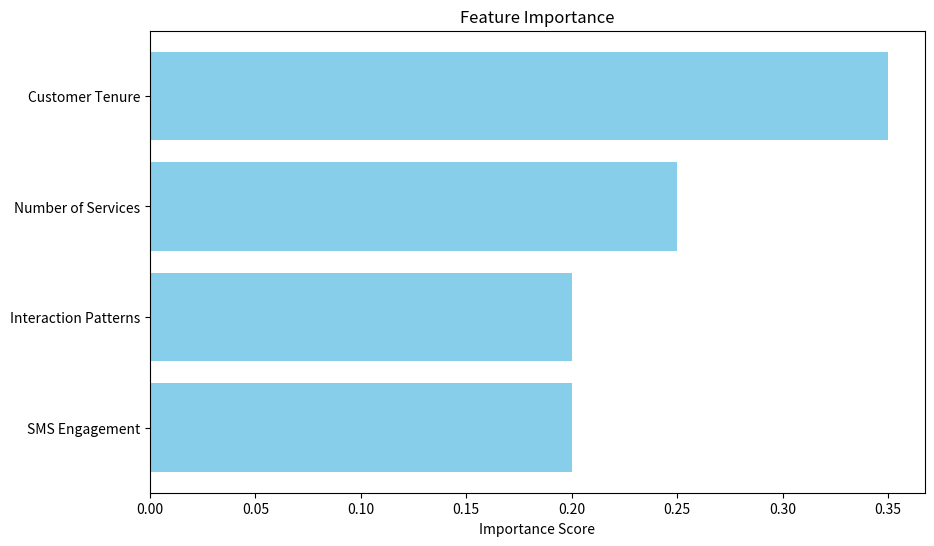

Reproduce this figure in Python.
import matplotlib.pyplot as plt
import numpy as np

# Sample feature importance data
features = ['Customer Tenure', 'Number of Services', 'Interaction Patterns', 'SMS Engagement']
importance_scores = [0.35, 0.25, 0.20, 0.20]

# Plotting
plt.figure(figsize=(10, 6))
plt.barh(features, importance_scores, color='skyblue')
plt.xlabel('Importance Score')
plt.title('Feature Importance')
plt.gca().invert_yaxis()
plt.show()
